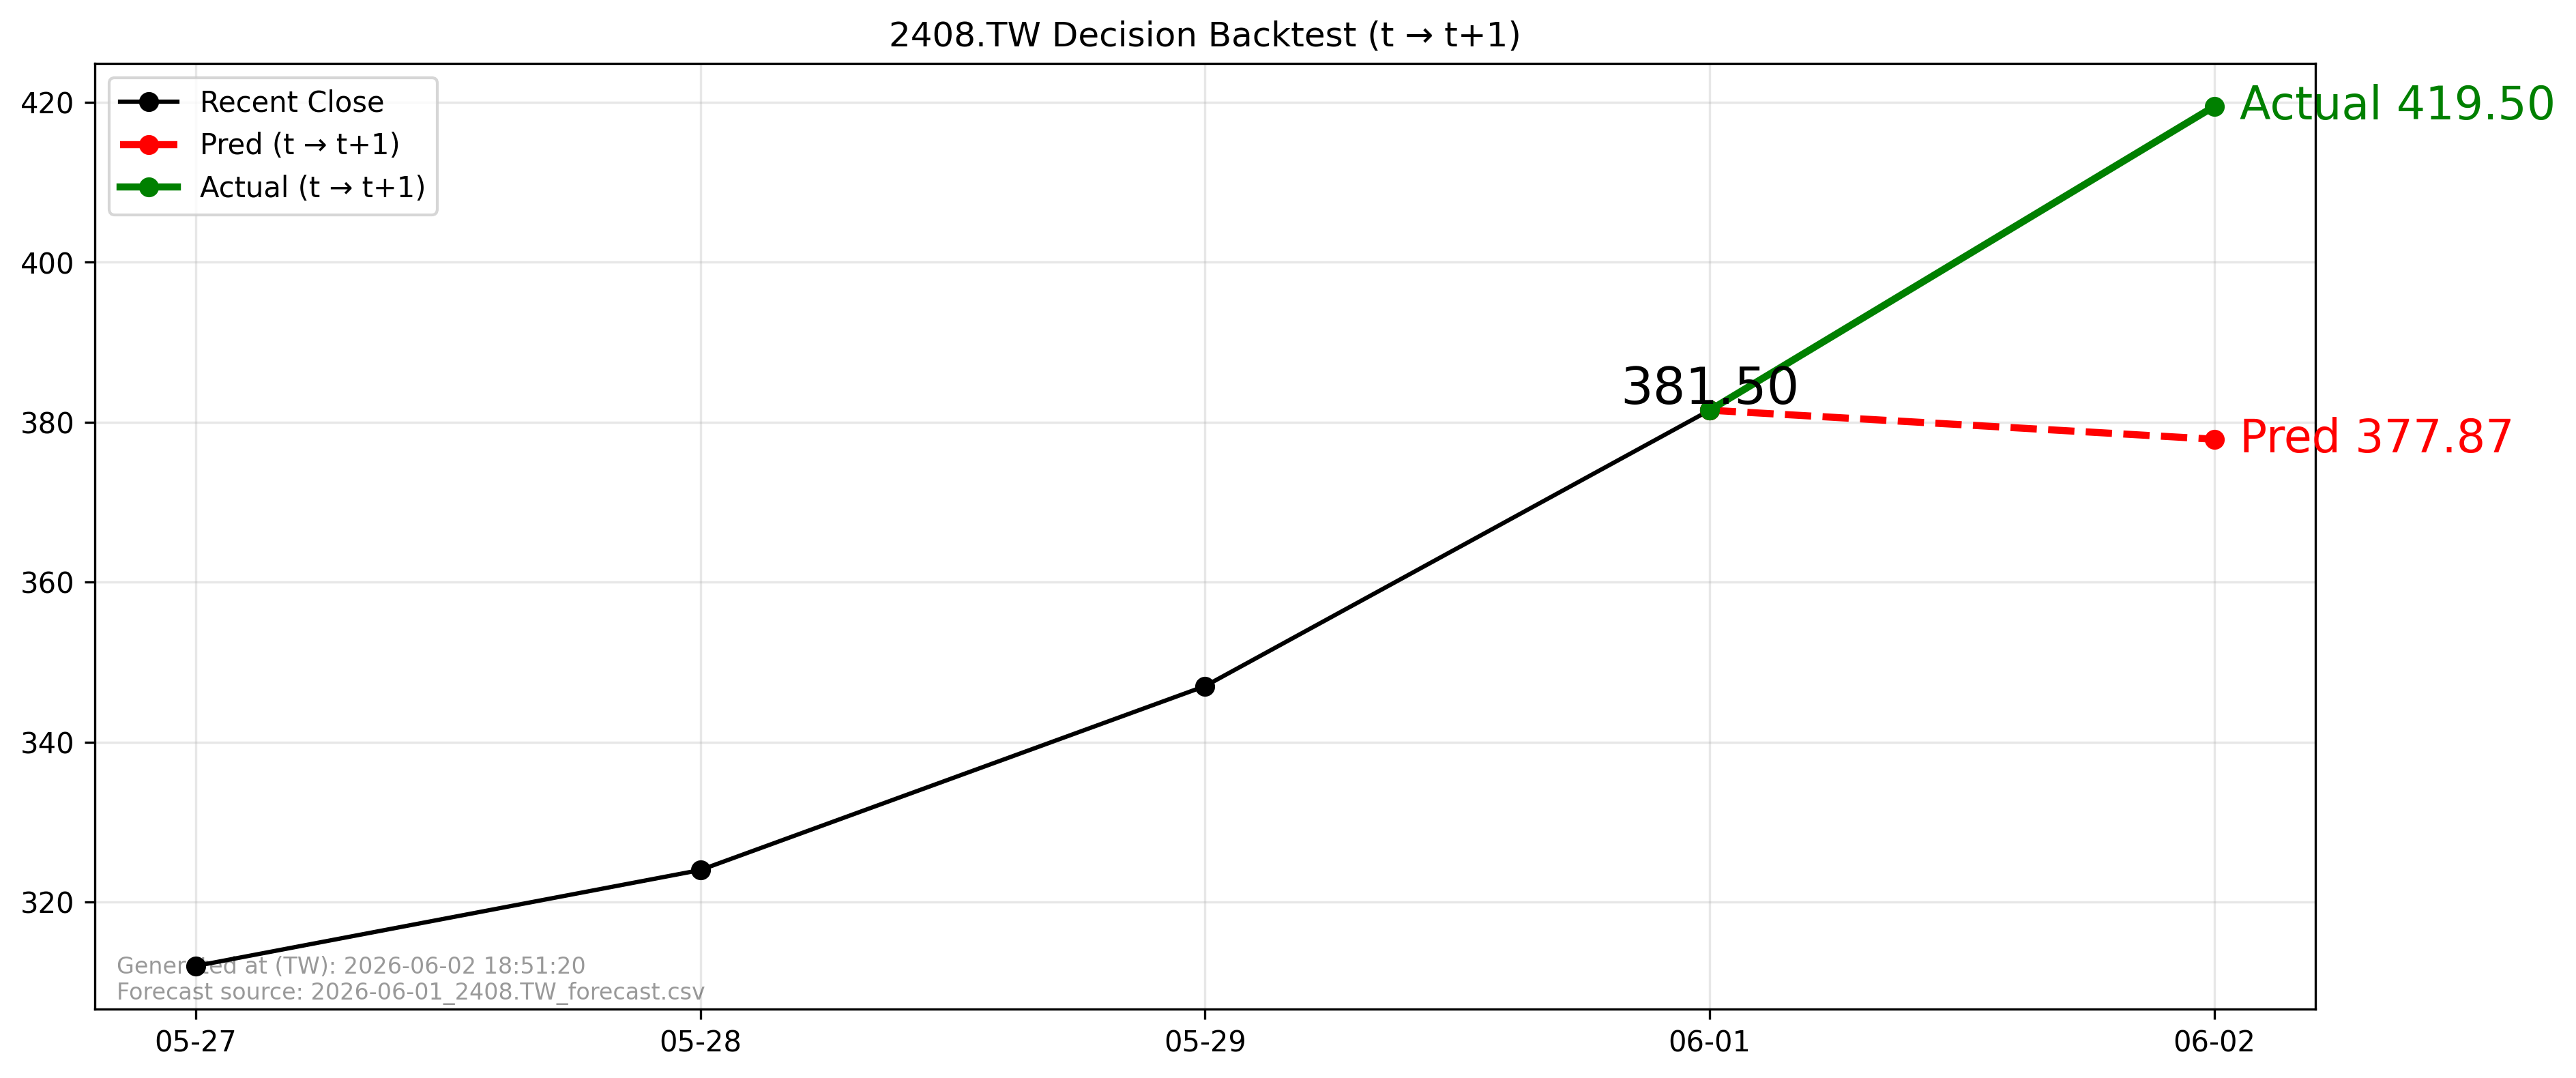

Values plotted in this chart, from the file beside it:
forecast_file, forecast_asof_date, t, t1, close_t, pred_t1, actual_t1, direction_pred, direction_actual, aligned
2026-06-01_2408.TW_forecast.csv, 2026-06-01, 2026-06-01, 2026-06-02, 381.5, 377.9, 419.5, -1, 1, True
